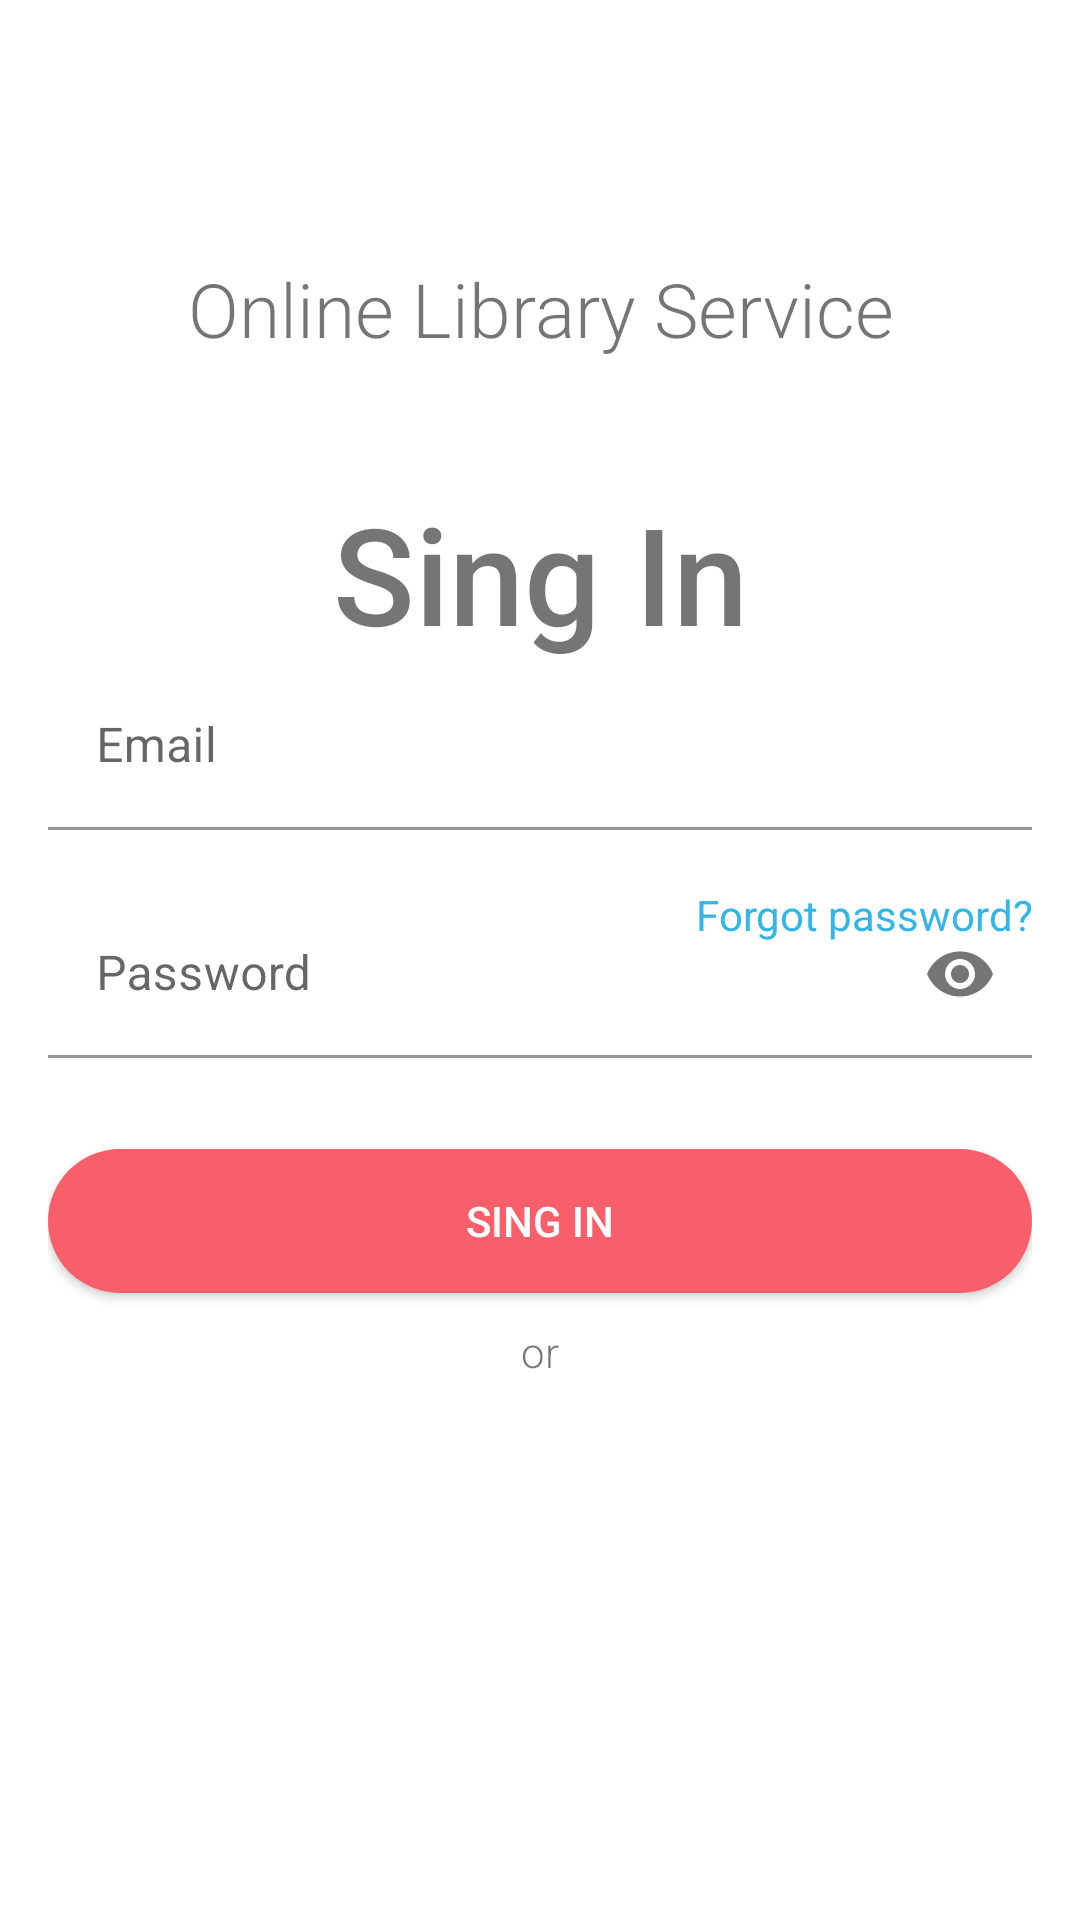

Produce the Android XML layout that renders to this screen, including the resource entries it uses.
<!-- AndroidManifest.xml: application theme Theme.BookBank -->
<!-- res/layout/activity_login.xml -->
<?xml version="1.0" encoding="utf-8"?>
<RelativeLayout xmlns:android="http://schemas.android.com/apk/res/android"
    xmlns:app="http://schemas.android.com/apk/res-auto"
    xmlns:tools="http://schemas.android.com/tools"
    android:layout_width="match_parent"
    android:layout_height="match_parent"
    android:paddingLeft="16dp"
    android:paddingRight="16dp"
    android:paddingTop="16dp"
    tools:context=".LoginActivity">

    <TextView
        android:layout_width="match_parent"
        android:layout_height="match_parent"
        android:layout_marginTop="70dp"
        android:gravity="center_horizontal"
        android:text="@string/online_library_service"
        android:fontFamily="sans-serif-light"
        android:textSize="25sp" />

    <LinearLayout
        android:layout_width="match_parent"
        android:layout_height="wrap_content"
        android:layout_marginTop="145dp"
        android:gravity="center"
        android:orientation="vertical">

        <TextView
            android:layout_width="match_parent"
            android:layout_height="match_parent"
            android:gravity="center"
            android:text="@string/sing_in"
            android:fontFamily="sans-serif-medium"
            android:textSize="45sp" />

        <com.google.android.material.textfield.TextInputLayout
            android:id="@+id/til_email"
            android:layout_width="match_parent"
            android:layout_height="wrap_content"
            app:boxBackgroundColor="@android:color/transparent"
            android:background="@android:color/transparent"
            app:boxStrokeColor="@color/light_red"
            app:hintTextColor="@color/light_red"
            app:errorEnabled="true">

            <com.google.android.material.textfield.TextInputEditText
                android:layout_width="match_parent"
                android:layout_height="wrap_content"
                android:hint="@string/email"
                android:lineSpacingExtra="0dp"
                android:inputType="text" />

        </com.google.android.material.textfield.TextInputLayout>

        <com.google.android.material.textfield.TextInputLayout
            android:id="@+id/til_pwd"
            android:layout_width="match_parent"
            android:layout_height="wrap_content"
            app:boxBackgroundColor="@android:color/transparent"
            android:background="@android:color/transparent"
            app:boxStrokeColor="@color/light_red"
            app:hintTextColor="@color/light_red"
            app:errorEnabled="true"
            app:passwordToggleEnabled="true">

            <com.google.android.material.textfield.TextInputEditText
                android:layout_width="match_parent"
                android:layout_height="wrap_content"
                android:hint="@string/pwd"
                android:lineSpacingExtra="0dp"
                android:inputType="textPassword" />

            <TextView
                android:id="@+id/txt_forgot_pwd"
                android:layout_width="match_parent"
                android:layout_height="match_parent"
                android:gravity="right"
                android:layout_marginTop="-78dp"
                android:text="@string/forgot_pwd"
                android:textColor="@android:color/holo_blue_light"
                tools:ignore="RtlHardcoded" />

        </com.google.android.material.textfield.TextInputLayout>

        <Button
            android:id="@+id/btt_sing_in"
            android:layout_width="match_parent"
            android:layout_height="wrap_content"
            android:layout_marginTop="10dp"
            android:background="@drawable/round_corner"
            android:text="@string/sing_in"
            android:textColor="@android:color/white" />

        <TextView
            android:layout_width="match_parent"
            android:layout_height="wrap_content"
            android:layout_marginTop="10dp"
            android:layout_marginBottom="10dp"
            android:gravity="center_horizontal"
            android:text="@string/or"
            android:fontFamily="sans-serif-light" />

        <Button
            android:id="@+id/btt_sing_up"
            android:layout_width="match_parent"
            android:layout_height="wrap_content"
            android:background="@drawable/round_corner_pink"
            android:text="@string/sing_up"
            android:textColor="@android:color/white" />

    </LinearLayout>

    

</RelativeLayout>
<!-- resources referenced by this layout -->
<resources>
  <color name="light_red">#F85F6A</color>
  <!-- drawable round_corner (drawable) -->
  <?xml version="1.0" encoding="utf-8"?>
  <shape xmlns:android="http://schemas.android.com/apk/res/android">
      <corners android:radius="50dp"/>
      <solid android:color="@color/light_red"/>
  </shape>
  <string name="email">Email</string>
  <string name="forgot_pwd">Forgot password?</string>
  <string name="online_library_service">Online Library Service</string>
  <string name="or">or</string>
  <string name="pwd">Password</string>
  <string name="sing_in">Sing In</string>
  <string name="sing_up">Sing Up</string>
  <style name="Theme.BookBank" parent="Theme.MaterialComponents.DayNight.NoActionBar">
          
          <item name="colorPrimary">@color/purple_500</item>
          <item name="colorPrimaryVariant">@color/purple_700</item>
          <item name="colorOnPrimary">@color/white</item>
          
          <item name="colorSecondary">@color/teal_200</item>
          <item name="colorSecondaryVariant">@color/teal_700</item>
          <item name="colorOnSecondary">@color/black</item>
          
          <item name="android:statusBarColor" tools:targetApi="l">?attr/colorPrimaryVariant</item>
          
      </style>
  <color name="purple_500">#FF6200EE</color>
  <color name="purple_700">#FF3700B3</color>
  <color name="white">#FFFFFFFF</color>
  <color name="teal_200">#FF03DAC5</color>
  <color name="teal_700">#FF018786</color>
  <color name="black">#FF000000</color>
</resources>
